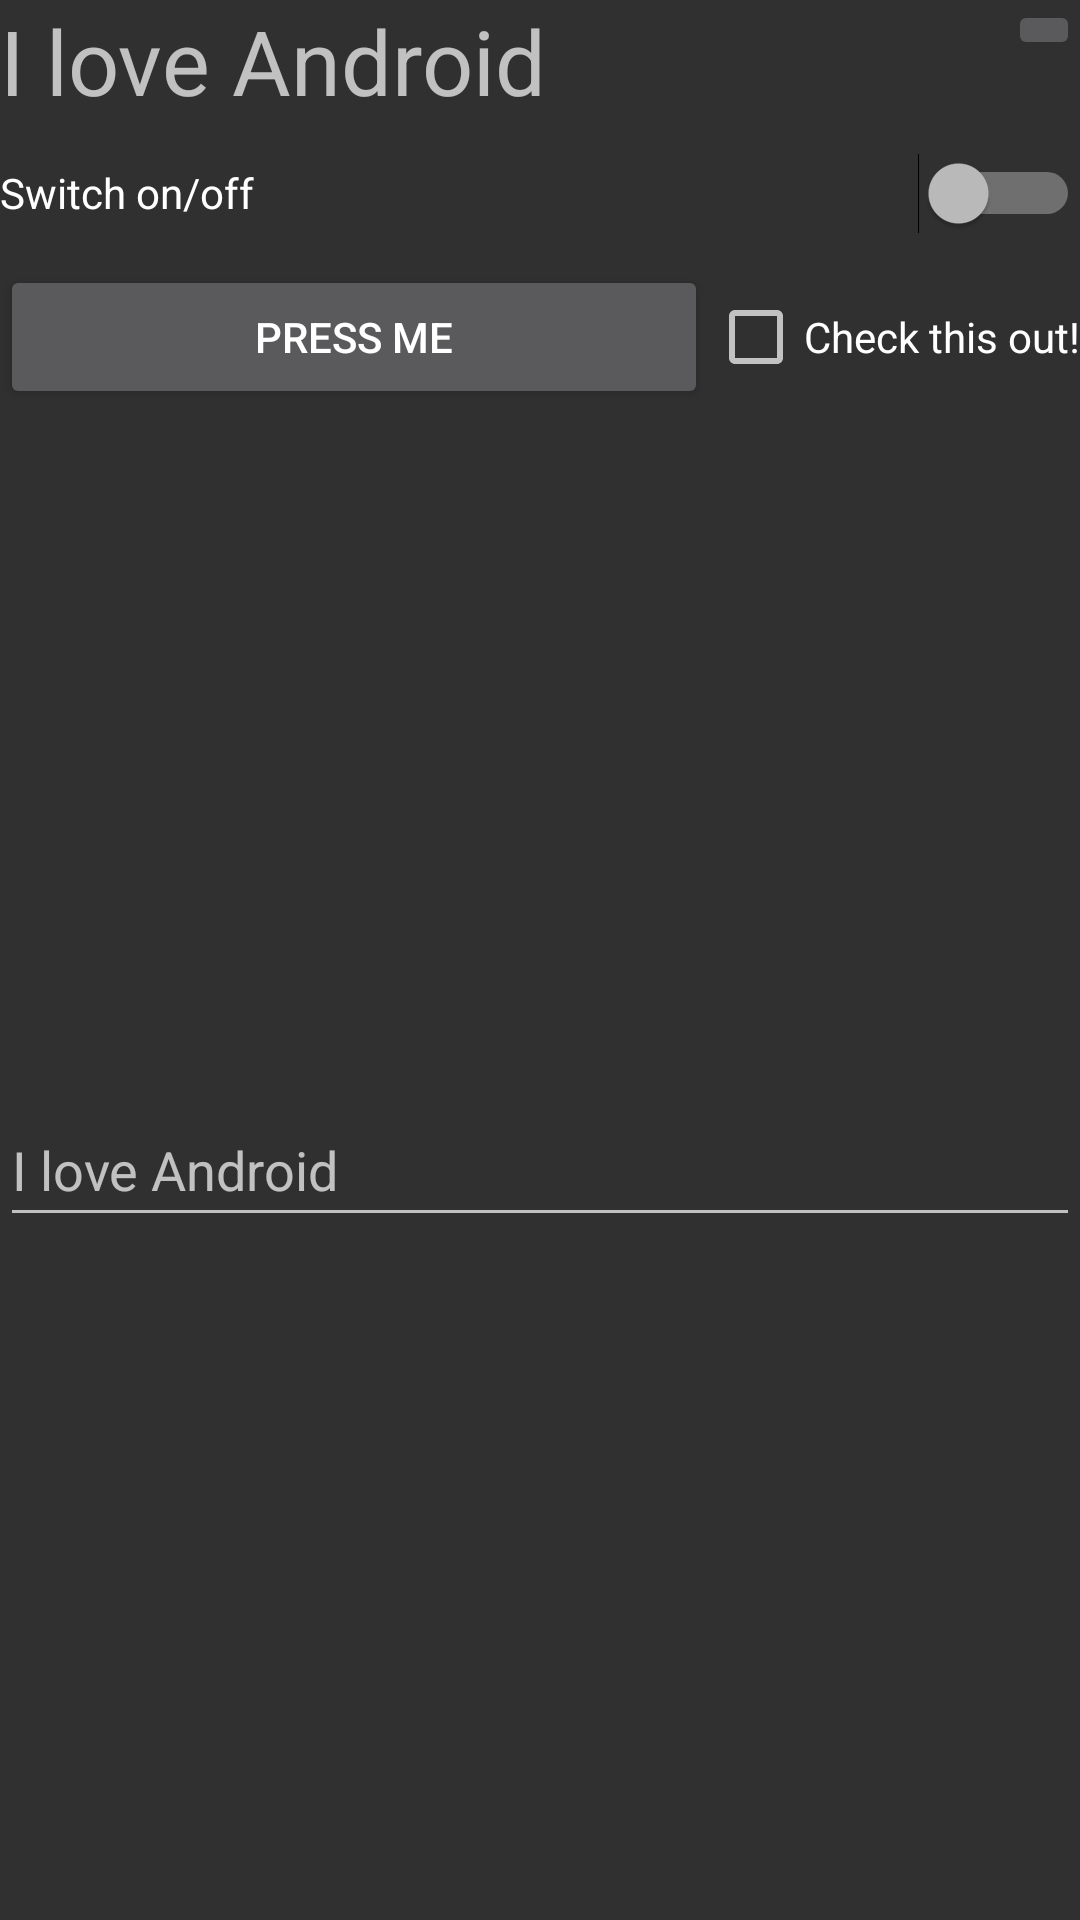

Android layout source for this screen:
<!-- AndroidManifest.xml: application theme Theme.AppCompat -->
<!-- res/layout/activity_main_constraint.xml -->
<?xml version="1.0" encoding="utf-8"?>
<androidx.constraintlayout.widget.ConstraintLayout
    xmlns:android="http://schemas.android.com/apk/res/android"
    xmlns:app="http://schemas.android.com/apk/res-auto"
    xmlns:tools="http://schemas.android.com/tools"
    android:layout_width="match_parent"
    android:layout_height="match_parent">

    
    <TextView
        android:id="@+id/textView"
        android:layout_width="0dp"
        android:layout_height="wrap_content"
        android:text="I love Android"
        android:textSize="30sp"
        app:layout_constraintEnd_toStartOf="@+id/imageButton"
        app:layout_constraintStart_toStartOf="parent"
        app:layout_constraintTop_toTopOf="parent" />

    <ImageButton
        android:id="@+id/imageButton"
        android:layout_width="wrap_content"
        android:layout_height="wrap_content"
        android:src="@drawable/flag"
        app:layout_constraintEnd_toEndOf="parent"
        app:layout_constraintTop_toTopOf="parent"
        tools:ignore="SpeakableTextPresentCheck" />

    
    <Switch
        android:id="@+id/switchButton"
        android:layout_width="0dp"
        android:layout_height="wrap_content"
        android:minHeight="48dp"
        android:text="Switch on/off"
        app:layout_constraintEnd_toStartOf="@+id/flagSwitch"
        app:layout_constraintStart_toStartOf="parent"
        app:layout_constraintTop_toBottomOf="@+id/textView" />

    <ImageView
        android:id="@+id/flagSwitch"
        android:layout_width="wrap_content"
        android:layout_height="wrap_content"
        android:src="@drawable/flag"
        app:layout_constraintEnd_toEndOf="parent"
        app:layout_constraintTop_toTopOf="@+id/switchButton"
        app:layout_constraintBottom_toBottomOf="@+id/switchButton"/>

    
    <Button
        android:id="@+id/button"
        android:layout_width="0dp"
        android:layout_height="wrap_content"
        android:text="Press Me"
        app:layout_constraintEnd_toStartOf="@+id/checkBox"
        app:layout_constraintStart_toStartOf="parent"
        app:layout_constraintTop_toBottomOf="@+id/switchButton" />

    <CheckBox
        android:id="@+id/checkBox"
        android:layout_width="0dp"
        android:layout_height="wrap_content"
        android:minHeight="48dp"
        android:text="Check this out!"
        app:layout_constraintBottom_toBottomOf="@+id/button"
        app:layout_constraintEnd_toEndOf="parent"
        app:layout_constraintTop_toTopOf="@+id/button" />

    
    <EditText
        android:id="@+id/editText"
        android:layout_width="0dp"
        android:layout_height="wrap_content"
        android:hint="I love Android"
        android:minHeight="48dp"
        app:layout_constraintBottom_toBottomOf="parent"
        app:layout_constraintEnd_toEndOf="parent"
        app:layout_constraintStart_toStartOf="parent"
        app:layout_constraintTop_toBottomOf="@+id/button" />

</androidx.constraintlayout.widget.ConstraintLayout>
<!-- resources referenced by this layout -->
<resources>

</resources>
